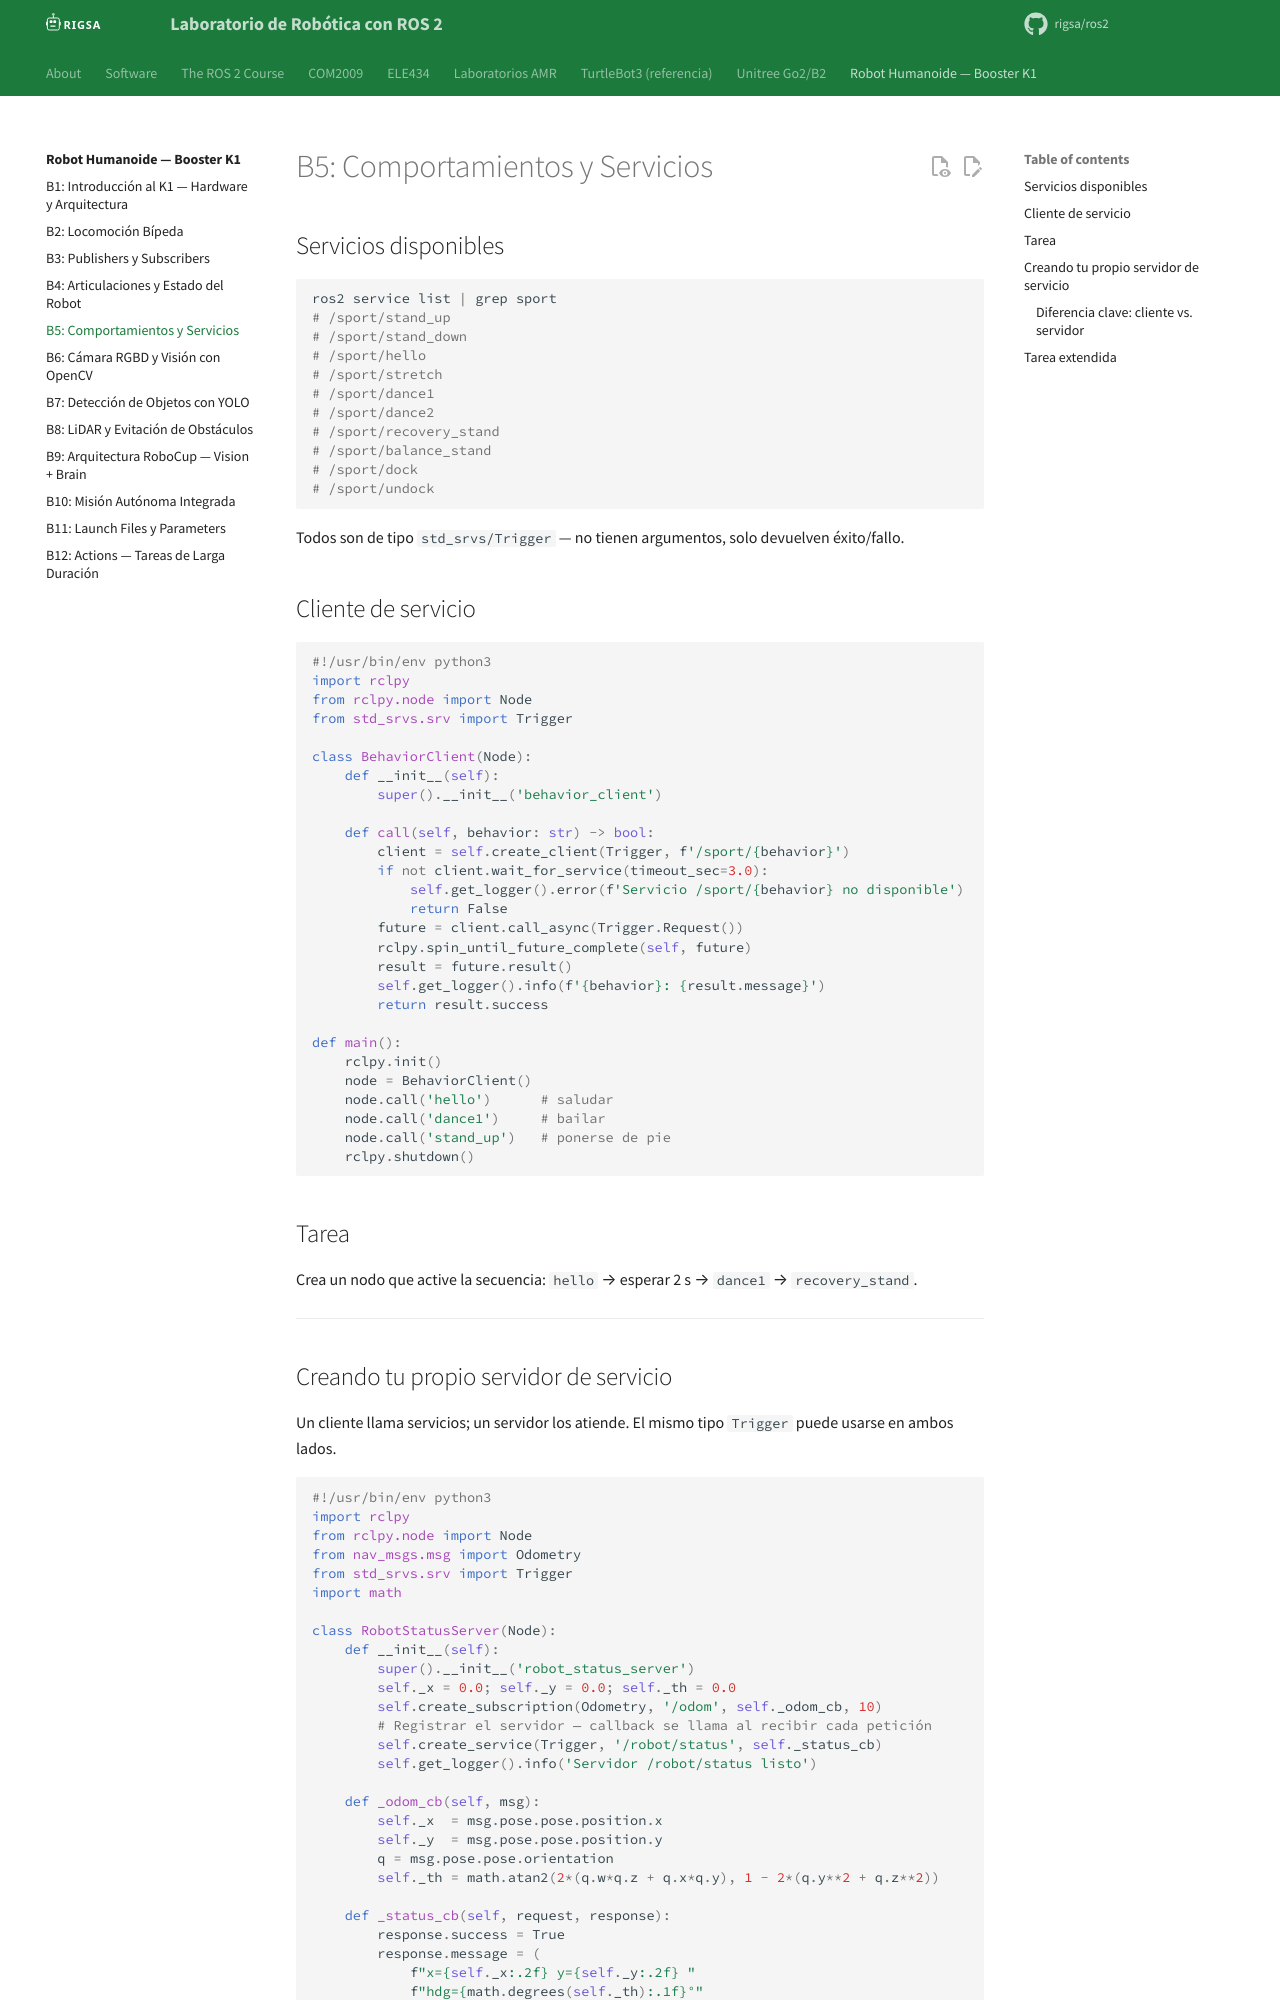

repository: rigsa/ros2 · page: booster/b5-comportamientos/index.html · generator: mkdocs

---
title: "B5: Comportamientos y Servicios"
description: "Activa comportamientos predefinidos del K1 usando servicios ROS 2 /sport/*."
---

# B5: Comportamientos y Servicios

## Servicios disponibles

```bash
ros2 service list | grep sport
# /sport/stand_up
# /sport/stand_down
# /sport/hello
# /sport/stretch
# /sport/dance1
# /sport/dance2
# /sport/recovery_stand
# /sport/balance_stand
# /sport/dock
# /sport/undock
```

Todos son de tipo `std_srvs/Trigger` — no tienen argumentos, solo devuelven éxito/fallo.

## Cliente de servicio

```python
#!/usr/bin/env python3
import rclpy
from rclpy.node import Node
from std_srvs.srv import Trigger

class BehaviorClient(Node):
    def __init__(self):
        super().__init__('behavior_client')

    def call(self, behavior: str) -> bool:
        client = self.create_client(Trigger, f'/sport/{behavior}')
        if not client.wait_for_service(timeout_sec=3.0):
            self.get_logger().error(f'Servicio /sport/{behavior} no disponible')
            return False
        future = client.call_async(Trigger.Request())
        rclpy.spin_until_future_complete(self, future)
        result = future.result()
        self.get_logger().info(f'{behavior}: {result.message}')
        return result.success

def main():
    rclpy.init()
    node = BehaviorClient()
    node.call('hello')      # saludar
    node.call('dance1')     # bailar
    node.call('stand_up')   # ponerse de pie
    rclpy.shutdown()
```

## Tarea

Crea un nodo que active la secuencia: `hello` → esperar 2 s → `dance1` → `recovery_stand`.

---
